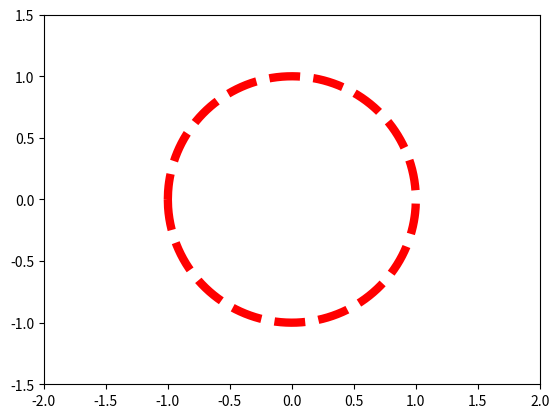

Write the Python code that produced this figure.
import numpy as np
import matplotlib.pyplot as plt
from matplotlib.animation import FuncAnimation


def circle():
    """ Повертає масиви numpy для зображення одиничного кола"""
    x1 = np.linspace(-1, 1, 1000)
    x2 = np.linspace(1, -1, 1000)
    y1 = -np.sqrt(1 - x1*x1)
    y2 = np.sqrt(1 - x2*x2)
    return np.hstack((x1, x2)), np.hstack((y1, y2))


def reg_poly(n):
    """ Повертає масиви numpy для зображення правильного n-кутника"""
    x = np.array([np.cos(i*2*np.pi/n) for i in range(n + 1)])
    y = np.array([np.sin(i*2*np.pi/n) for i in range(n + 1)])
    return x, y


def perimeter(x, y):
    """ Повертає периметр правильного n-кутника за його масивами numpy"""
    return np.sqrt((x[0] - x[1])**2 + (y[0] - y[1])**2) * (x.size - 1)


# Зберігаємо посилання на поточне полотно,
# щоб в подальшому його використати для анімації
fig = plt.figure()
# Змінюємо масштаб осей
plt.axes(xlim=(-2, 2), ylim=(-1.5, 1.5))
# Зображуємо одиничне коло, червоним пунктиром та товщиною 6
plt.plot(*circle(), "--r", lw=6)
# Створємо пустий графік і надаємо йому параметри відображення
line, = plt.plot([], [], "-b", lw=3)


def animate(i):
    """ Функція, яка викликається при анімації
    :param i: номер ітерації
    """
    # Отримуємо координати n-кутника
    x, y = reg_poly(2**(i + 2))
    # Шукаємо та виводимо на екран його периметр
    print(perimeter(x, y) / 2)
    # Відображаємо його на полотні
    line.set_data(x, y)
    return line,


if __name__ == "__main__":
    anim = FuncAnimation(
        fig,           # Полотно, на якому буде зображено анімацію
        animate,       # Функція для анімації
        frames=15,     # Кількість ітерацій анімації (починається з 0)
        interval=500,  # Кількість мілісекунд на ітерацію
        repeat=True    # Чи повторювати анімацію після останньої ітерації
    )
    plt.show()
    
